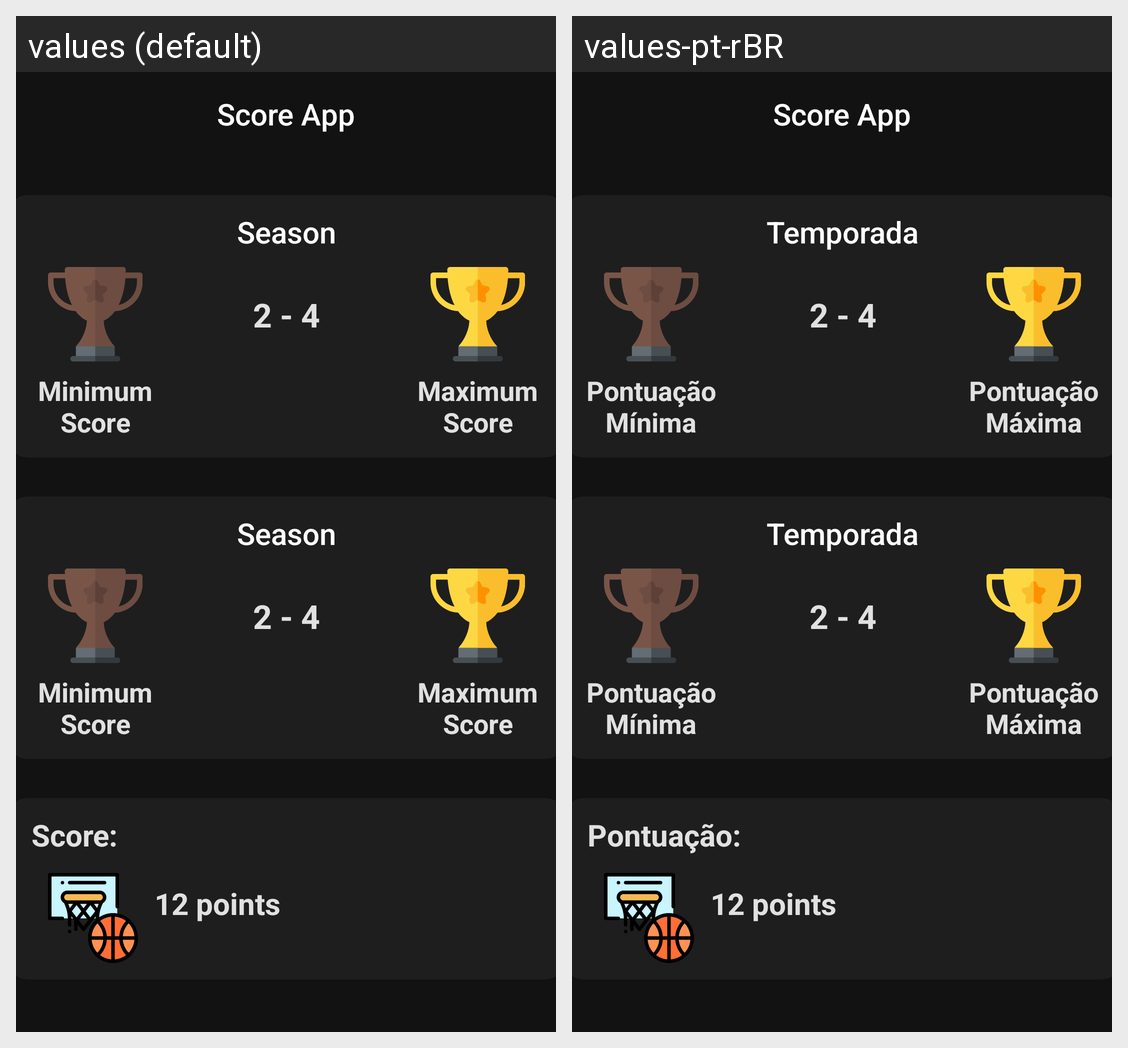

For this localized Android screen grid, give each drawn string resource with its value in every locale shown.
Android screen res/layout/activity_season_info.xml rendered under 2 locales, left to right: values (default), values-pt-rBR. Device: Nexus 5 (rendered at 1080×1920; each locale shown at half size, 540×960, under a caption strip naming it); theme AppTheme.
Strings drawn on this screen, with the default value and each locale's value (text and hints the layout hard-codes, and strings that could not be matched under every locale, appear in the picture but are not listed):

app_name
  values: Score App
  values-pt-rBR: Score App

season
  values: Season
  values-pt-rBR: Temporada

score_min
  values: Minimum
      Score
  values-pt-rBR: Pontuação
      Mínima

score_max
  values: Maximum
      Score
  values-pt-rBR: Pontuação
      Máxima

score
  values: Score:
  values-pt-rBR: Pontuação:
